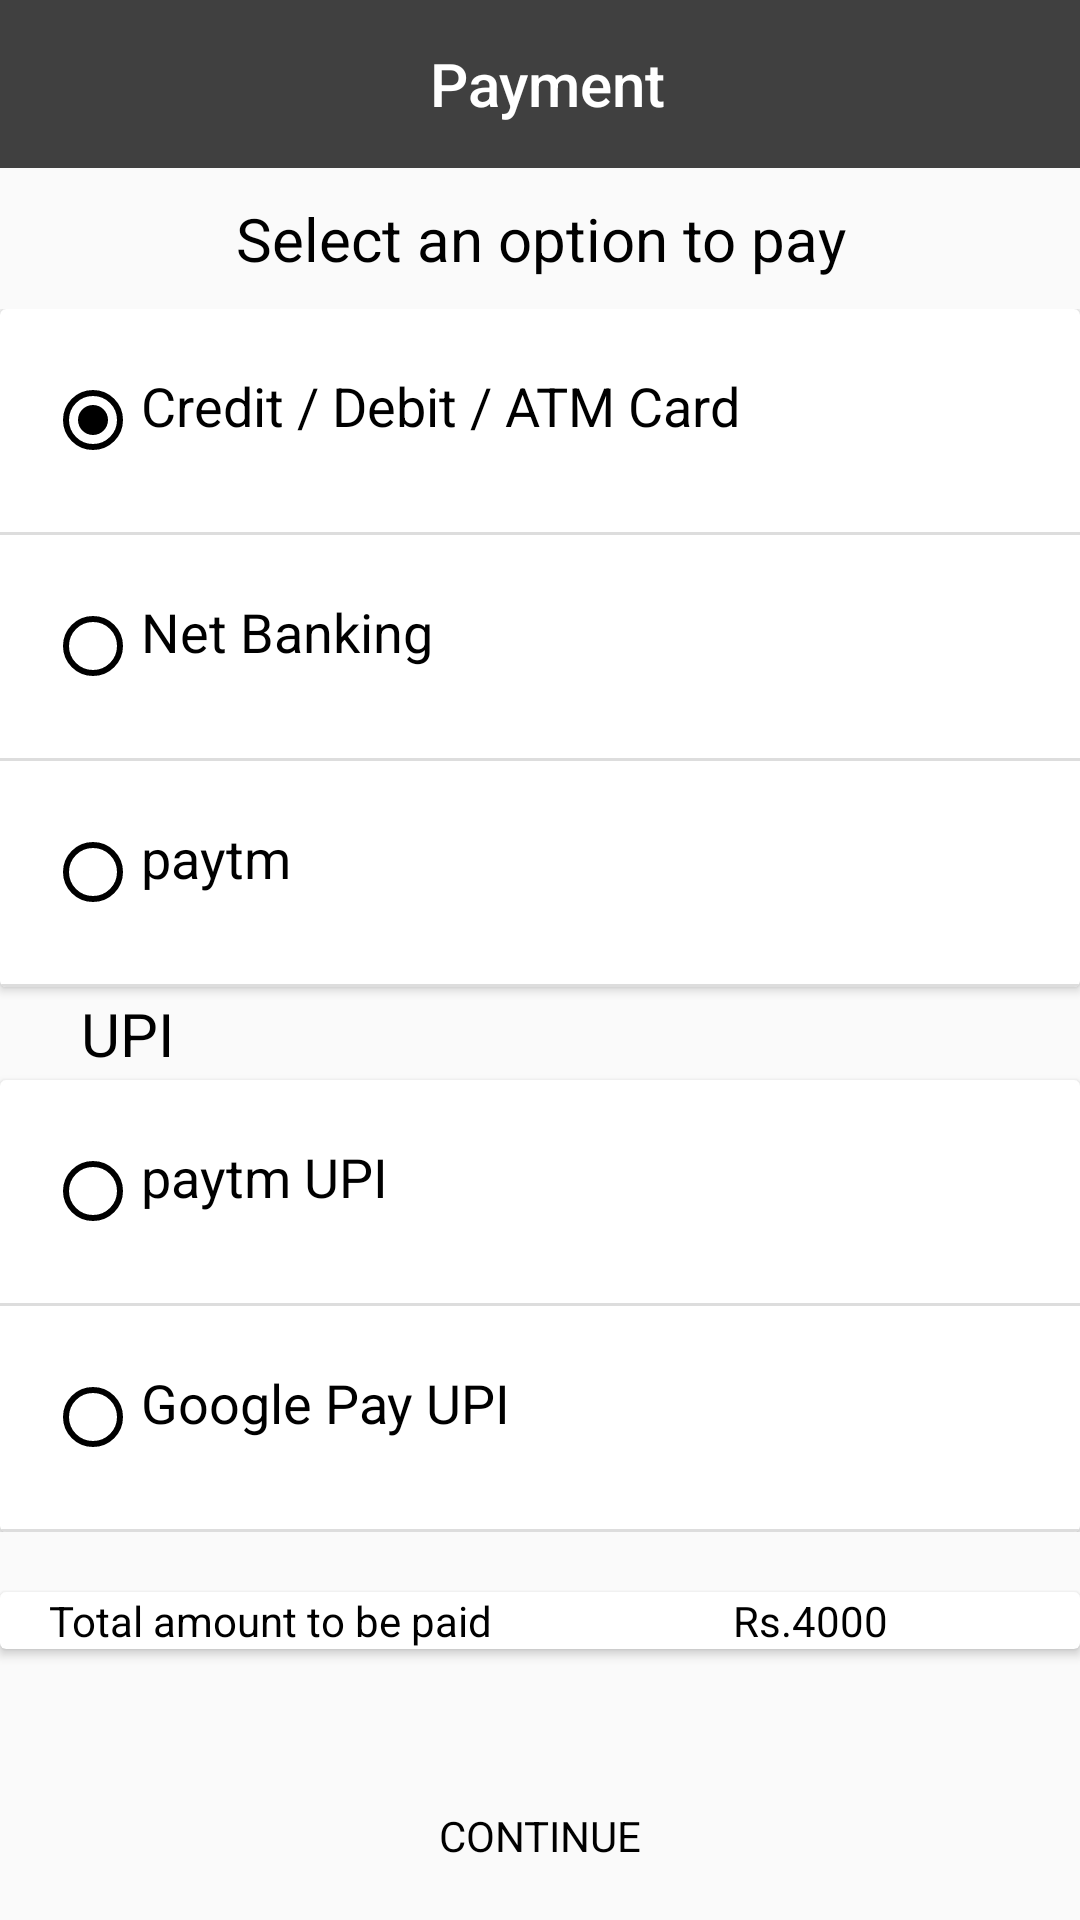

Layout XML and referenced resources for this Android screen:
<!-- AndroidManifest.xml: application theme AppTheme -->
<!-- res/layout/payment_layout.xml -->
<?xml version="1.0" encoding="utf-8"?>
<LinearLayout xmlns:android="http://schemas.android.com/apk/res/android"
    xmlns:app="http://schemas.android.com/apk/res-auto"
    android:layout_width="match_parent"
    android:layout_height="match_parent"
    android:orientation="vertical">


    <com.google.android.material.appbar.AppBarLayout
        android:layout_width="match_parent"
        android:layout_height="wrap_content"
        android:background="#404040"
        app:elevation="0dp">

        <androidx.appcompat.widget.Toolbar
            android:id="@+id/toolbar"
            android:layout_width="match_parent"
            android:layout_height="?attr/actionBarSize"
            app:elevation="0dp"
            app:popupTheme="@style/AppTheme.PopupOverlay"
            app:title=" ">

            <TextView
                android:id="@+id/toolbar_title"
                style="@style/TextAppearance.AppCompat.Widget.ActionBar.Title"
                android:layout_width="wrap_content"
                android:layout_height="wrap_content"
                android:layout_gravity="center"
                android:text=" Payment"
                android:textColor="@android:color/white"
                android:textSize="20sp" />
        </androidx.appcompat.widget.Toolbar>

    </com.google.android.material.appbar.AppBarLayout>

    <TextView
        android:layout_width="match_parent"
        android:layout_height="wrap_content"
        android:layout_marginTop="10dp"
        android:gravity="center"
        android:text="Select an option to pay"
        android:textAlignment="gravity"
        android:textColor="@color/black"
        android:textSize="@dimen/dimen_20sp" />

    <RadioGroup
        android:layout_width="match_parent"
        android:layout_height="wrap_content"
        android:layout_marginTop="10dp">

        <androidx.cardview.widget.CardView
            android:layout_width="match_parent"
            android:layout_height="wrap_content">

            <LinearLayout
                android:layout_width="match_parent"
                android:layout_height="wrap_content"
                android:orientation="vertical">

                <RadioButton
                    android:layout_width="match_parent"
                    android:layout_height="wrap_content"
                    android:layout_marginStart="15dp"
                    android:layout_marginEnd="15dp"
                    android:buttonTint="@color/black"
                    android:checked="true"
                    android:paddingTop="20dp"
                    android:paddingBottom="30dp"
                    android:text="Credit / Debit / ATM Card"
                    android:textSize="18sp" />

                <View
                    android:layout_width="match_parent"
                    android:layout_height="1dp"
                    android:background="@color/dark_divider_color_12" />

                <RadioButton
                    android:layout_width="match_parent"
                    android:layout_height="wrap_content"
                    android:layout_marginStart="15dp"
                    android:layout_marginEnd="15dp"
                    android:buttonTint="@color/black"
                    android:paddingTop="20dp"
                    android:paddingBottom="30dp"
                    android:text="Net Banking"
                    android:textSize="18sp" />

                <View
                    android:layout_width="match_parent"
                    android:layout_height="1dp"
                    android:background="@color/dark_divider_color_12" />

                <RadioButton
                    android:layout_width="match_parent"
                    android:layout_height="wrap_content"
                    android:layout_marginStart="15dp"
                    android:layout_marginEnd="15dp"
                    android:buttonTint="@color/black"
                    android:paddingTop="20dp"
                    android:paddingBottom="30dp"
                    android:text="paytm"
                    android:textSize="18sp" />

                <View
                    android:layout_width="match_parent"
                    android:layout_height="1dp"
                    android:background="@color/dark_divider_color_12" />
            </LinearLayout>
        </androidx.cardview.widget.CardView>

        <TextView
            android:layout_width="match_parent"
            android:layout_height="wrap_content"
            android:layout_margin="2dp"
            android:gravity="start"
            android:paddingStart="25dp"
            android:text="UPI"
            android:textAlignment="gravity"
            android:textColor="@color/black"
            android:textSize="20sp" />

        <androidx.cardview.widget.CardView
            android:layout_width="match_parent"
            android:layout_height="wrap_content">

            <LinearLayout
                android:layout_width="match_parent"
                android:layout_height="wrap_content"
                android:orientation="vertical">

                <RadioButton
                    android:layout_width="match_parent"
                    android:layout_height="wrap_content"
                    android:layout_marginStart="15dp"
                    android:layout_marginEnd="15dp"
                    android:buttonTint="@color/black"
                    android:paddingTop="20dp"
                    android:paddingBottom="30dp"
                    android:text="paytm UPI"
                    android:textSize="18sp" />

                <View
                    android:layout_width="match_parent"
                    android:layout_height="1dp"
                    android:background="@color/dark_divider_color_12" />

                <RadioButton
                    android:layout_width="match_parent"
                    android:layout_height="wrap_content"
                    android:layout_marginStart="15dp"
                    android:layout_marginEnd="15dp"
                    android:buttonTint="@color/black"
                    android:paddingTop="20dp"
                    android:paddingBottom="30dp"
                    android:text="Google Pay UPI"
                    android:textSize="18sp" />

                <View
                    android:layout_width="match_parent"
                    android:layout_height="1dp"
                    android:background="@color/dark_divider_color_12" />
            </LinearLayout>
        </androidx.cardview.widget.CardView>

    </RadioGroup>

    <androidx.cardview.widget.CardView
        android:layout_width="match_parent"
        android:layout_height="wrap_content"
        android:layout_marginTop="20dp">

        <LinearLayout
            android:layout_width="match_parent"
            android:layout_height="wrap_content"
            android:orientation="horizontal"
            android:weightSum="2">

            <TextView
                android:layout_width="0dp"
                android:layout_height="wrap_content"
                android:layout_weight="1"
                android:gravity="center"
                android:text="Total amount to be paid"
                android:textColor="@color/black" />

            <TextView
                android:layout_width="0dp"
                android:layout_height="wrap_content"
                android:layout_weight="1"
                android:gravity="center"
                android:text="Rs.4000"
                android:textColor="@color/black" />
        </LinearLayout>
    </androidx.cardview.widget.CardView>

    <RelativeLayout
        android:layout_width="match_parent"
        android:layout_height="match_parent"
        android:layout_marginStart="5dp"
        android:layout_marginEnd="5dp"
        android:layout_marginBottom="10dp">

        <Button
            android:id="@+id/btn_continue"
            style="@style/Widget.ButtonCab"
            android:layout_width="match_parent"
            android:layout_alignParentBottom="true"
            android:background="@drawable/buttoncab"
            android:text="Continue"
            android:textColor="@color/black" />
    </RelativeLayout>
</LinearLayout>
<!-- resources referenced by this layout -->
<resources>
  <color name="black">#000000</color>
  <color name="dark_divider_color_12">#1f000000</color>
  <dimen name="dimen_20sp">20sp</dimen>
  <style name="AppTheme.PopupOverlay" parent="ThemeOverlay.AppCompat.Light" />
  <style name="Widget.ButtonCab">
          <item name="android:textSize">14sp</item>
          <item name="android:background">@drawable/button_ripple_drawable</item>
          <item name="android:layout_height">36dp</item>
          <item name="android:layout_marginLeft">16dp</item>
          <item name="android:layout_marginRight">16dp</item>
          <item name="android:radius">10dp</item>
          <item name="android:topLeftRadius">2dp</item>
          <item name="android:topRightRadius">2dp</item>
          <item name="android:bottomLeftRadius">2dp</item>
          <item name="android:bottomRightRadius">2dp</item>
          <item name="fontFamily">@font/roboto_light</item>
      </style>
  <style name="AppTheme" parent="Theme.AppCompat.Light.NoActionBar">
          
          <item name="colorPrimary">@color/colorPrimary</item>
          <item name="colorPrimaryDark">@android:color/transparent</item>
          <item name="colorAccent">@color/colorAccent</item>
          <item name="android:windowLightStatusBar" tools:targetApi="m">true</item>
      </style>
  <!-- drawable button_ripple_drawable (drawable) -->
  <?xml version="1.0" encoding="utf-8"?>
  <selector xmlns:android="http://schemas.android.com/apk/res/android">
      <item>
          <shape android:shape="rectangle">
              <solid android:color="#2196f3" />
              <corners android:radius="4dp" />
          </shape>
      </item>
  </selector>
  <color name="colorPrimary">#1f000000</color>
  <color name="colorAccent">#D81B60</color>
</resources>
